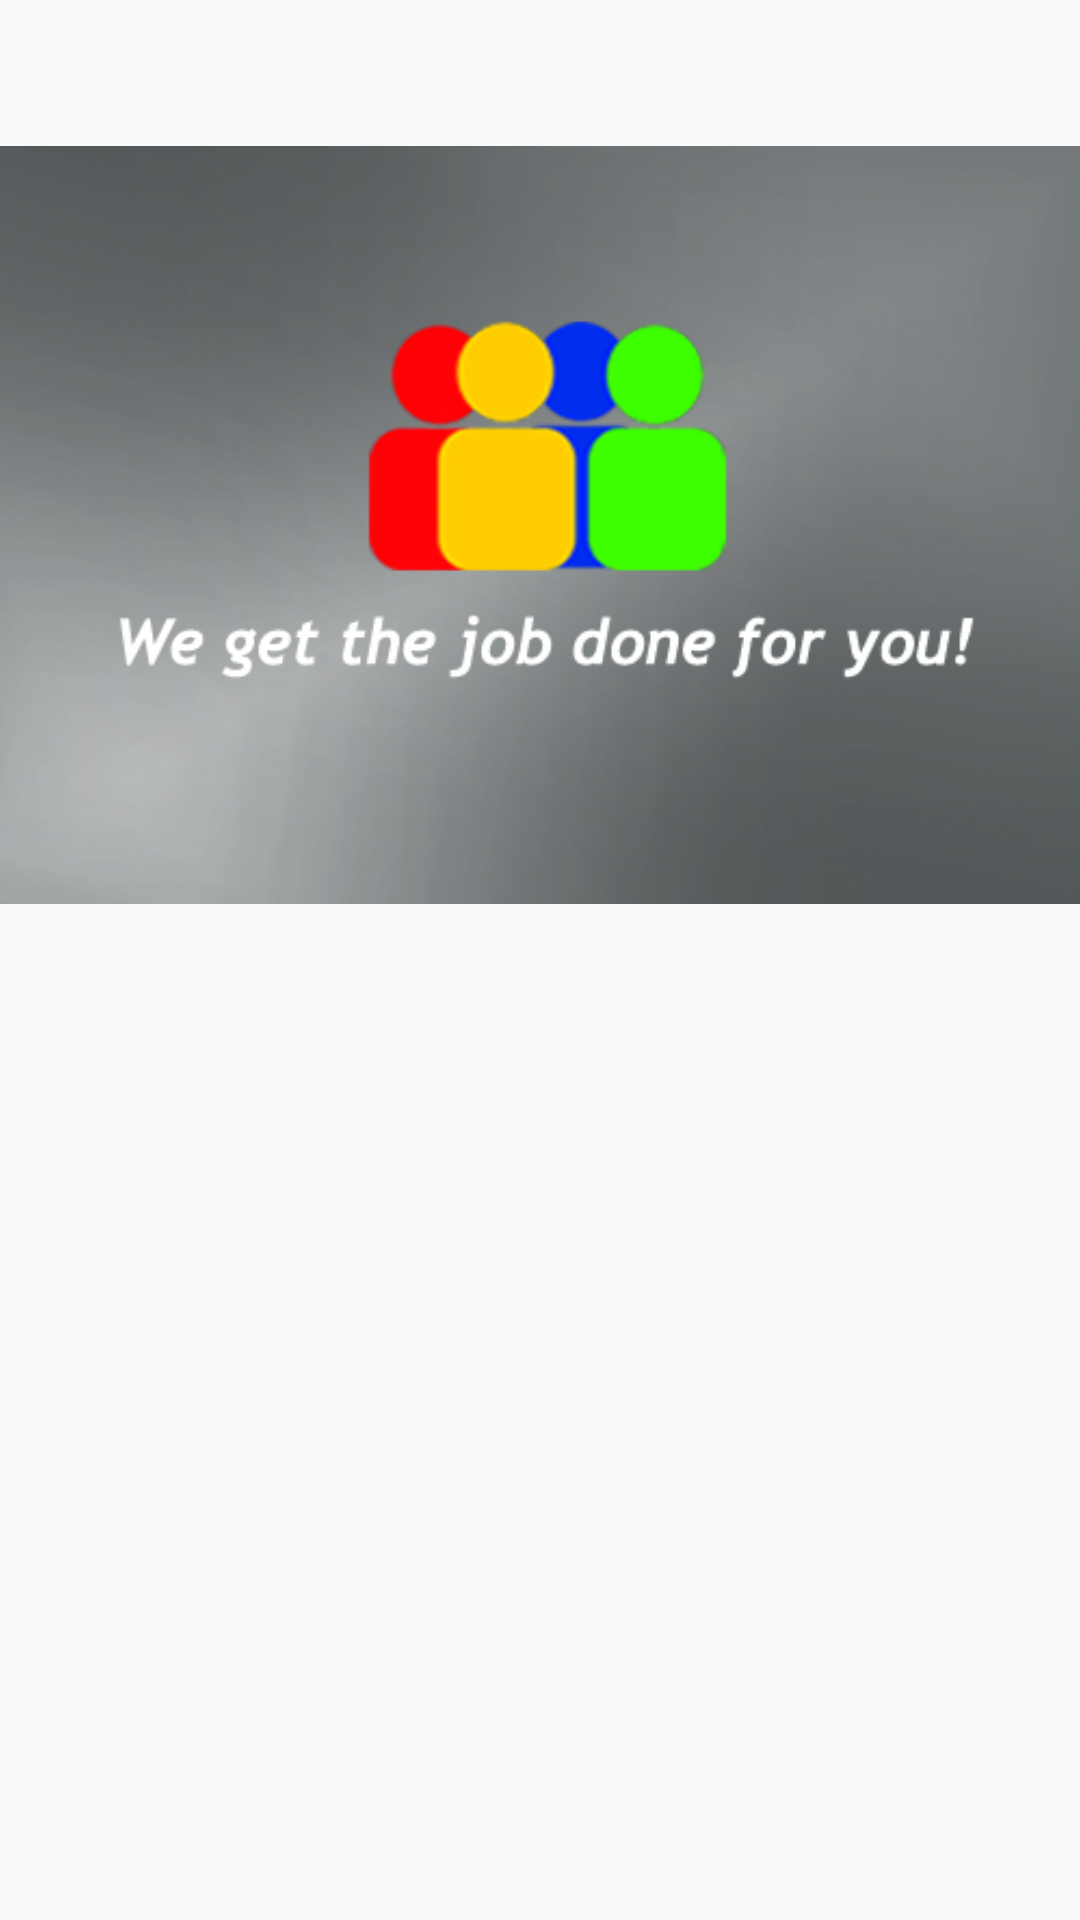

This screen was rendered from an Android layout file. Write that file and the resources it references.
<!-- AndroidManifest.xml: application theme AppTheme -->
<!-- res/layout/splashscreen.xml -->
<?xml version="1.0" encoding="utf-8"?>
<RelativeLayout xmlns:android="http://schemas.android.com/apk/res/android"
                android:layout_width="match_parent"
                android:layout_height="match_parent">

    <ImageView
        android:layout_width="wrap_content"
        android:layout_height="wrap_content"
        android:src="@drawable/pmslogoslogin"
        android:id="@+id/logoHeader"
        android:padding="@dimen/_8sdp"/>


</RelativeLayout>
<!-- resources referenced by this layout -->
<resources>
  <!-- drawable pmslogoslogin: jpg bitmap (drawable, 89353 bytes) -->
  <style name="AppTheme" parent="Theme.AppCompat.Light.NoActionBar">
          
          <item name="colorPrimary">@color/colorPrimary</item>
          <item name="colorPrimaryDark">@color/colorPrimaryDark</item>
          <item name="colorAccent">@color/colorAccent</item>
          <item name="windowActionBar">false</item>
      </style>
  <color name="colorPrimary">#616161</color>
  <color name="colorPrimaryDark">#424242</color>
  <color name="colorAccent">#FF4081</color>
</resources>
